Run: headless pygame with SDL's dummy video driver; simulated clock (each Clock.tick advances the game by its frame time, no real sleeping); random seed 0; keys injected as events and as key.get_pressed() state; mouse plan: one left click at the window centre at the start of phase 2, then a move to the lower-right quarter at the start of phase 3.
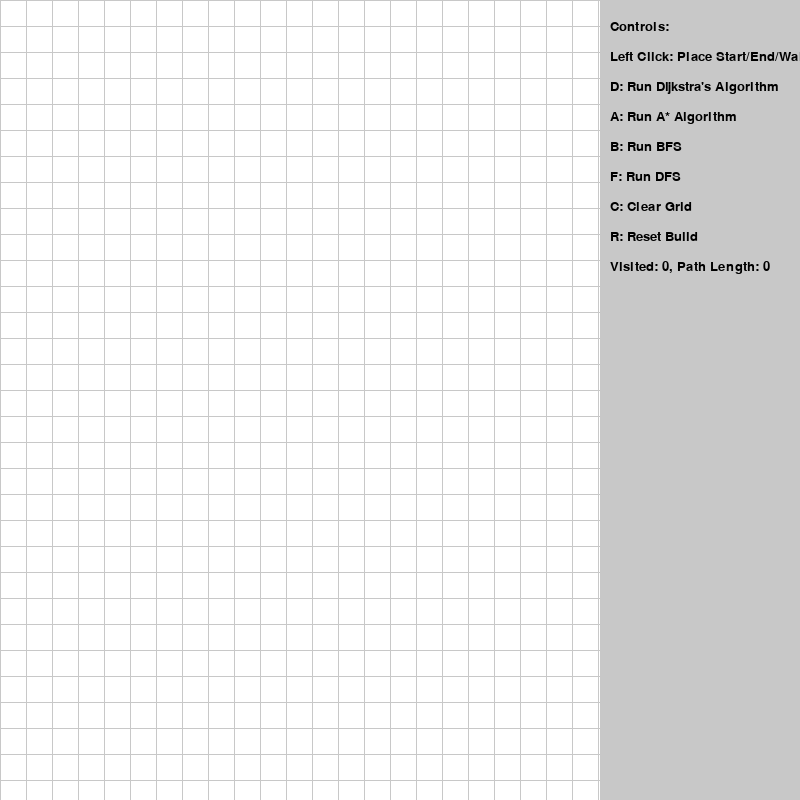
Frame 1 of 4 · flips 1–60 · no input
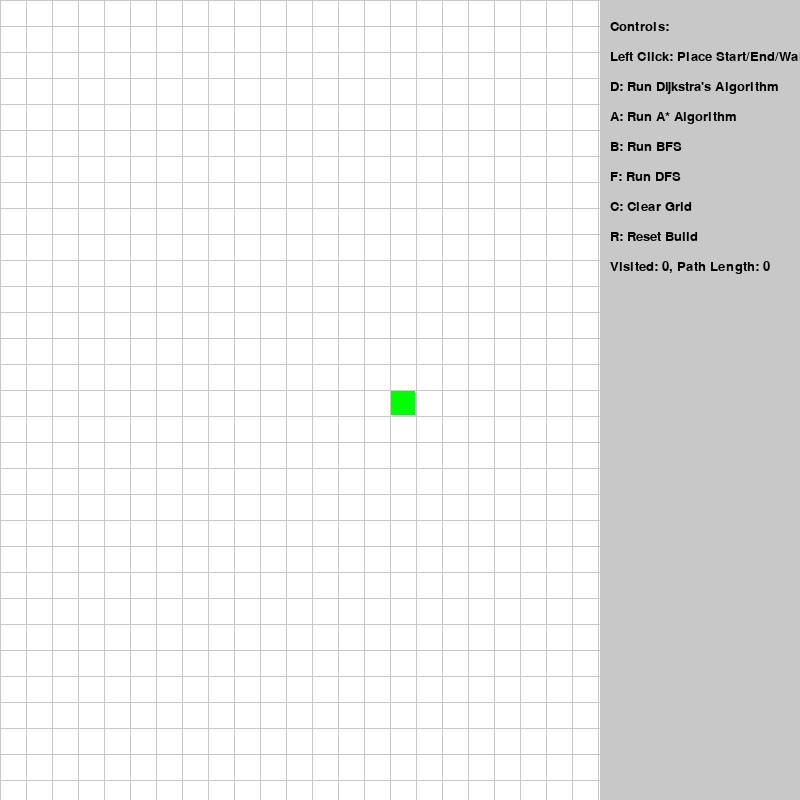
Frame 2 of 4 · flips 61–180 · clicked the window centre · tapped SPACE, RETURN · held RIGHT (→), D
Frame 3 of 4 · flips 181–300 · moved the mouse to the lower-right quarter · held DOWN (↓), S · screen unchanged from frame 2, image omitted
Frame 4 of 4 · flips 301–420 · held LEFT (←), A, UP (↑), W · screen unchanged from frame 3, image omitted

The pygame program that drew these frames:

import pygame
import random
import math
from queue import PriorityQueue, Queue

# Initialize Pygame
pygame.init()

# Screen dimensions
WIDTH, HEIGHT = 800, 800
ROWS, COLS = 30, 30
CELL_SIZE = WIDTH // COLS

# Colors
WHITE = (255, 255, 255)
BLACK = (0, 0, 0)
GRAY = (200, 200, 200)
BLUE = (0, 0, 255)
RED = (255, 0, 0)
GREEN = (0, 255, 0)
YELLOW = (255, 255, 0)

# Pygame Setup
screen = pygame.display.set_mode((WIDTH, HEIGHT))
pygame.display.set_caption("Pathfinding Visualization")
clock = pygame.time.Clock()

# Node States
START, END, WALL, PATH, PROCESSING = 1, 2, 3, 4, 5

class Node:
    def __init__(self, row, col):
        self.row = row
        self.col = col
        self.state = 0  # 0: empty, 1: start, 2: end, 3: wall, 4: path, 5: processing
        self.distance = float("inf")
        self.heuristic = 0
        self.prev = None

    def __lt__(self, other):
        return self.distance < other.distance  # Compare based on distance

    def draw(self):
        color = self.get_color()
        pygame.draw.rect(screen, color, (self.col * CELL_SIZE, self.row * CELL_SIZE, CELL_SIZE - 1, CELL_SIZE - 1))

    def get_color(self):
        if self.state == START:
            return GREEN
        elif self.state == END:
            return RED
        elif self.state == WALL:
            return BLACK
        elif self.state == PATH:
            return YELLOW
        elif self.state == PROCESSING:
            return GRAY
        return WHITE

    def reset(self):
        self.state = 0  # Reset to empty
        self.prev = None
        self.distance = float("inf")
        self.heuristic = 0

class Grid:
    def __init__(self):
        self.grid = [[Node(row, col) for col in range(COLS)] for row in range(ROWS)]
        self.start = None
        self.end = None

    def draw(self):
        for row in self.grid:
            for node in row:
                node.draw()
        for x in range(0, WIDTH, CELL_SIZE):
            pygame.draw.line(screen, GRAY, (x, 0), (x, HEIGHT))
        for y in range(0, HEIGHT, CELL_SIZE):
            pygame.draw.line(screen, GRAY, (0, y), (WIDTH, y))

    def get_neighbors(self, node):
        neighbors = []
        directions = [(0, 1), (1, 0), (0, -1), (-1, 0)]  # Right, Down, Left, Up
        for dr, dc in directions:
            r, c = node.row + dr, node.col + dc
            if 0 <= r < ROWS and 0 <= c < COLS and self.grid[r][c].state != WALL:
                neighbors.append(self.grid[r][c])
        return neighbors

    def reset(self):
        for row in self.grid:
            for node in row:
                node.reset()  # Reset each node
        self.start = None
        self.end = None

class PathfindingVisualizer:
    def __init__(self):
        self.grid = Grid()
        self.info_panel = InfoPanel(screen, WIDTH, HEIGHT)
        self.running = True
        self.visited_count = 0
        self.path_length = 0
        self.show_ui = True  # Flag to control UI visibility

    def run(self):
        while self.running:
            self.handle_events()
            self.update_display()

        pygame.quit()

    def handle_events(self):
        for event in pygame.event.get():
            if event.type == pygame.QUIT:
                self.running = False
            elif event.type == pygame.MOUSEBUTTONDOWN:
                self.handle_mouse_click()
            elif event.type == pygame.KEYDOWN:
                self.handle_key_press(event)

    def handle_mouse_click(self):
        x, y = pygame.mouse.get_pos()
        col, row = x // CELL_SIZE, y // CELL_SIZE
        node = self.grid.grid[row][col]

        if node.state == 0:  # Only place if the node is empty
            if not self.grid.start:  # Place start if not already placed
                node.state = START
                self.grid.start = node
            elif not self.grid.end:  # Place end if not already placed
                node.state = END
                self.grid.end = node
            else:  # If both are placed, place walls
                node.state = WALL

    def handle_key_press(self, event):
        if event.key == pygame.K_d and self.grid.start and self.grid.end:
            self.run_algorithm(self.dijkstra)
        elif event.key == pygame.K_a and self.grid.start and self.grid.end:
            self.run_algorithm(self.a_star)
        elif event.key == pygame.K_b and self.grid.start and self.grid.end:
            self.run_algorithm(self.bfs)
        elif event.key == pygame.K_f and self.grid.start and self.grid.end:
            self.run_algorithm(self.dfs)
        elif event.key == pygame.K_c:
            self.grid.reset()  # Clear the grid without resetting start and end
        elif event.key == pygame.K_r:  # Reset build
            self.grid.reset()  # Reset all nodes and clear everything

    def run_algorithm(self, algorithm):
        self.show_ui = False  # Hide UI during algorithm execution
        self.visited_count = algorithm()
        self.show_ui = True  # Show UI again after execution
        self.show_popup(f"Visited Nodes: {self.visited_count}\nPath Length: {self.path_length}")

    def show_popup(self, message):
        font = pygame.font.SysFont("Arial", 30)
        text_surface = font.render(message, True, BLACK)
        text_rect = text_surface.get_rect(center=(WIDTH // 2, HEIGHT // 2))
        
        # Create a semi-transparent overlay
        overlay = pygame.Surface((WIDTH, HEIGHT))
        overlay.fill((255, 255, 255, 180))  # White with some transparency
        screen.blit(overlay, (0, 0))
        
        # Draw the text
        screen.blit(text_surface, text_rect)
        pygame.display.update()

        # Wait for a key press to close the popup
        waiting = True
        while waiting:
            for event in pygame.event.get():
                if event.type == pygame.QUIT:
                    waiting = False
                if event.type == pygame.KEYDOWN:
                    waiting = False

    def update_display(self):
        screen.fill(WHITE)
        self.grid.draw()  # Draw the grid first
        self.info_panel.draw(self.visited_count, self.path_length)  # Draw the info panel
        pygame.display.update()

    def dijkstra(self):
        open_set = PriorityQueue()
        self.grid.start.distance = 0
        open_set.put(self.grid.start)
        visited_count = 0

        while not open_set.empty():
            current = open_set.get()

            if current == self.grid.end:
                self.path_length = self.reconstruct_path(current)
                return visited_count

            current.state = PROCESSING
            visited_count += 1
            self.grid.draw()
            pygame.display.update()
            clock.tick(60)

            for neighbor in self.grid.get_neighbors(current):
                temp_distance = current.distance + 1
                if temp_distance < neighbor.distance:
                    neighbor.distance = temp_distance
                    neighbor.prev = current
                    open_set.put(neighbor)

        return 0  # Return 0 if no path found

    def a_star(self):
        open_set = PriorityQueue()
        self.grid.start.distance = 0
        open_set.put(self.grid.start)
        visited_count = 0

        while not open_set.empty():
            current = open_set.get()

            if current == self.grid.end:
                self.path_length = self.reconstruct_path(current)
                return visited_count

            current.state = PROCESSING
            visited_count += 1
            self.grid.draw()
            pygame.display.update()
            clock.tick(60)

            for neighbor in self.grid.get_neighbors(current):
                temp_distance = current.distance + 1
                if temp_distance < neighbor.distance:
                    neighbor.distance = temp_distance
                    neighbor.prev = current
                    neighbor.heuristic = self.heuristic(neighbor, self.grid.end)
                    open_set.put(neighbor)

        return 0  # Return 0 if no path found

    def heuristic(self, node_a, node_b):
        # Using Manhattan distance as heuristic
        return abs(node_a.row - node_b.row) + abs(node_a.col - node_b.col)

    def bfs(self):
        queue = Queue()
        queue.put(self.grid.start)
        visited_count = 0
        visited = set()
        visited.add(self.grid.start)

        while not queue.empty():
            current = queue.get()

            if current == self.grid.end:
                self.path_length = self.reconstruct_path(current)
                return visited_count

            current.state = PROCESSING
            visited_count += 1
            self.grid.draw()
            pygame.display.update()
            clock.tick(60)

            for neighbor in self.grid.get_neighbors(current):
                if neighbor not in visited:
                    visited.add(neighbor)
                    neighbor.prev = current
                    queue.put(neighbor)

        return 0  # Return 0 if no path found

    def dfs(self):
        stack = [self.grid.start]
        visited_count = 0
        visited = set()

        while stack:
            current = stack.pop()

            if current == self.grid.end:
                self.path_length = self.reconstruct_path(current)
                return visited_count

            if current not in visited:
                visited.add(current)
                current.state = PROCESSING
                visited_count += 1
                self.grid.draw()
                pygame.display.update()
                clock.tick(60)

                for neighbor in self.grid.get_neighbors(current):
                    if neighbor not in visited:
                        neighbor.prev = current
                        stack.append(neighbor)

        return 0  # Return 0 if no path found

    def reconstruct_path(self, node):
        path_length = 0
        while node:
            if node.state not in (START, END):
                node.state = PATH
                path_length += 1
            node = node.prev
            self.grid.draw()
            pygame.display.update()
            clock.tick(20)
        return path_length

class InfoPanel:
    def __init__(self, screen, width, height):
        self.screen = screen
        self.width = width
        self.height = height
        self.font = pygame.font.SysFont("Arial", 20)

    def draw(self, visited_count, path_length):
        pygame.draw.rect(self.screen, GRAY, (self.width - 200, 0, 200, self.height))
        controls_text = [
            "Controls:",
            "Left Click: Place Start/End/Walls",
            "D: Run Dijkstra's Algorithm",
            "A: Run A* Algorithm",
            "B: Run BFS",
            "F: Run DFS",
            "C: Clear Grid",
            "R: Reset Build"
        ]

        for i, line in enumerate(controls_text):
            text_surface = self.font.render(line, True, BLACK)
            self.screen.blit(text_surface, (self.width - 190, 20 + i * 30))

        result_text = f"Visited: {visited_count}, Path Length: {path_length}"
        result_surface = self.font.render(result_text, True, BLACK)
        self.screen.blit(result_surface, (self.width - 190, 20 + len(controls_text) * 30))

if __name__ == "__main__":
    visualizer = PathfindingVisualizer()
    visualizer.run()
